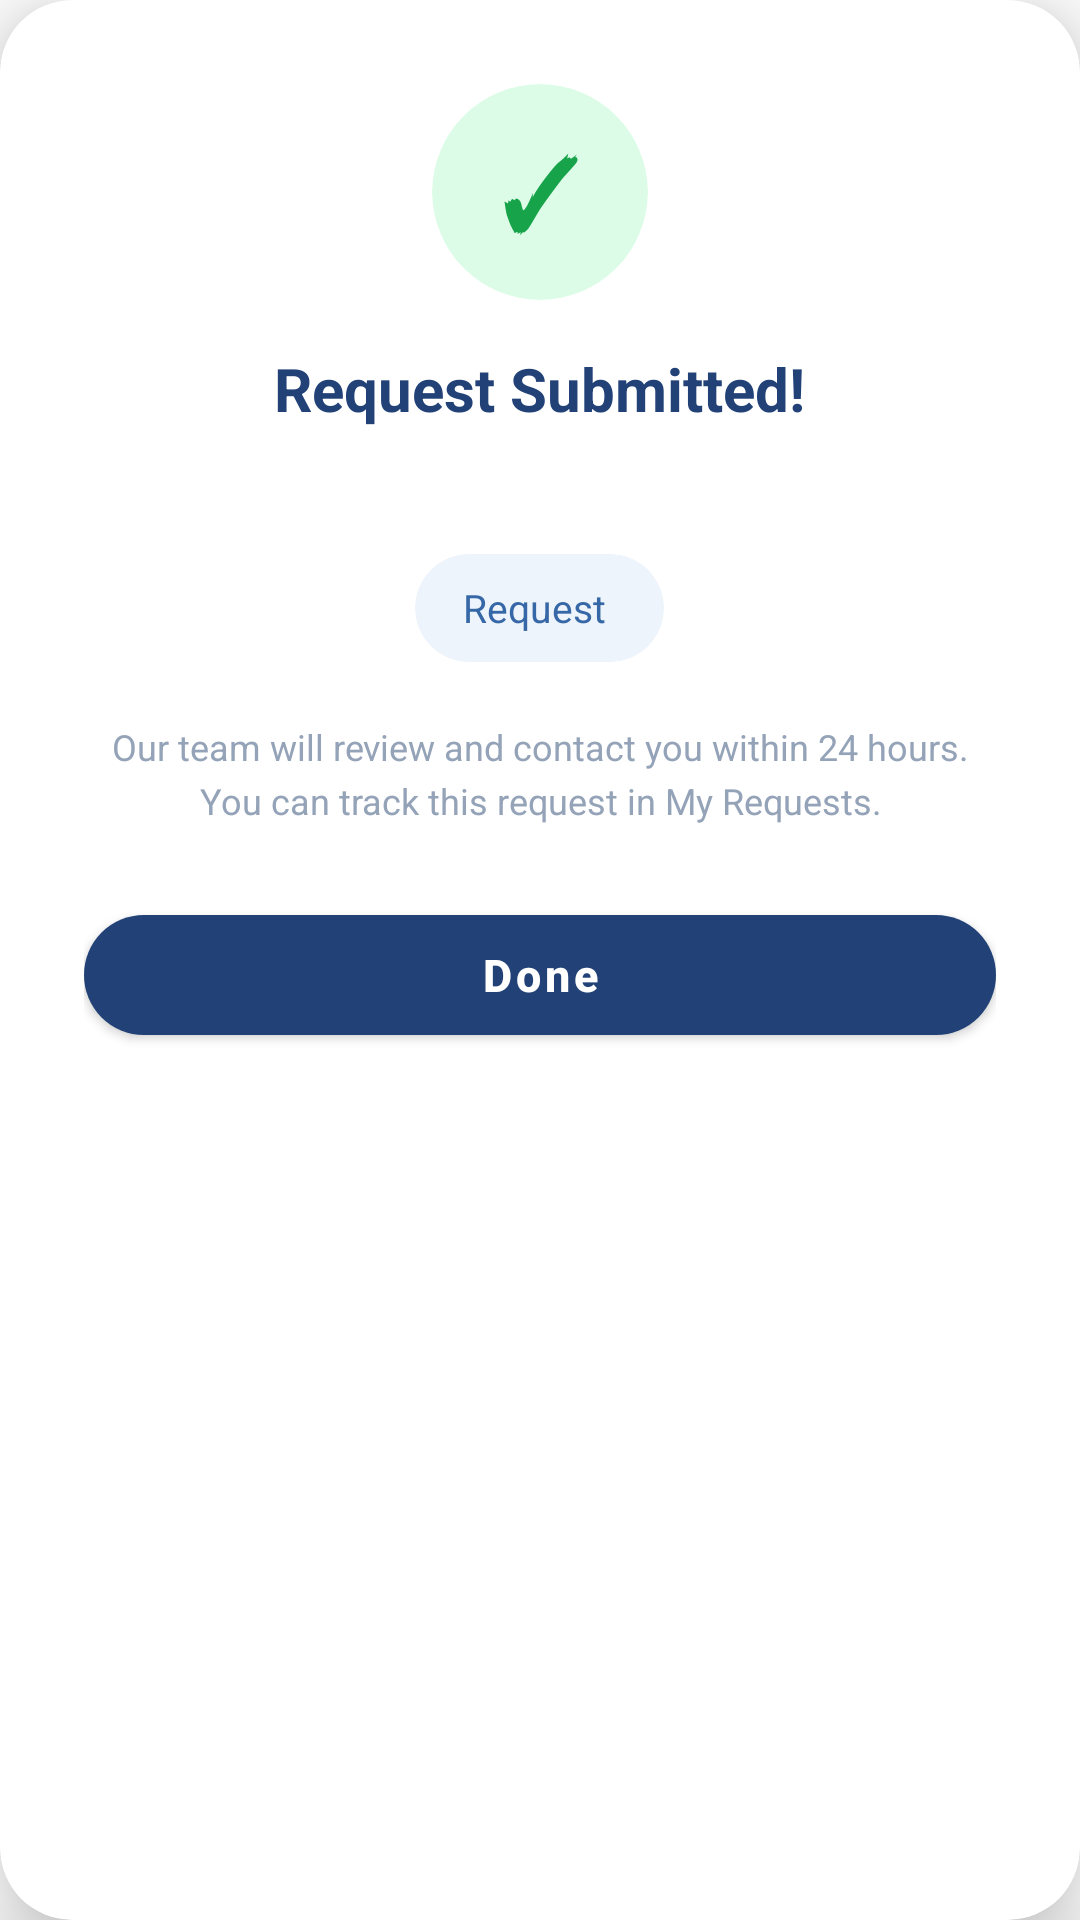

Reconstruct the res/layout file that produces this screen, plus the resources it refers to.
<!-- AndroidManifest.xml: application theme Theme.ApartmentManagementSystem -->
<!-- res/layout/dialog_maintenance_success.xml -->
<?xml version="1.0" encoding="utf-8"?>
<androidx.cardview.widget.CardView
    xmlns:android="http://schemas.android.com/apk/res/android"
    xmlns:app="http://schemas.android.com/apk/res-auto"
    android:layout_width="match_parent"
    android:layout_height="wrap_content"
    app:cardCornerRadius="24dp"
    app:cardElevation="16dp"
    app:cardBackgroundColor="#FFFFFF">

    <LinearLayout
        android:layout_width="match_parent"
        android:layout_height="wrap_content"
        android:orientation="vertical"
        android:padding="28dp"
        android:gravity="center">

        
        <androidx.cardview.widget.CardView
            android:layout_width="72dp"
            android:layout_height="72dp"
            android:layout_marginBottom="16dp"
            app:cardCornerRadius="36dp"
            app:cardElevation="0dp"
            app:cardBackgroundColor="#DCFCE7">
            <TextView
                android:layout_width="wrap_content"
                android:layout_height="wrap_content"
                android:layout_gravity="center"
                android:text="✓"
                android:textColor="#16A34A"
                android:textSize="32sp"
                android:textStyle="bold" />
        </androidx.cardview.widget.CardView>

        
        <TextView
            android:layout_width="wrap_content"
            android:layout_height="wrap_content"
            android:text="Request Submitted!"
            android:textColor="#214177"
            android:textSize="20sp"
            android:textStyle="bold"
            android:layout_marginBottom="8dp" />

        
        <TextView
            android:id="@+id/tvServiceConfirm"
            android:layout_width="wrap_content"
            android:layout_height="wrap_content"
            android:text=""
            android:textColor="#64748B"
            android:textSize="13sp"
            android:gravity="center"
            android:layout_marginBottom="16dp" />

        
        <androidx.cardview.widget.CardView
            android:layout_width="wrap_content"
            android:layout_height="36dp"
            android:layout_marginBottom="20dp"
            app:cardCornerRadius="18dp"
            app:cardElevation="0dp"
            app:cardBackgroundColor="#EEF4FB">
            <LinearLayout
                android:layout_width="wrap_content"
                android:layout_height="match_parent"
                android:orientation="horizontal"
                android:gravity="center_vertical"
                android:paddingStart="16dp"
                android:paddingEnd="16dp">
                <TextView
                    android:layout_width="wrap_content"
                    android:layout_height="wrap_content"
                    android:text="Request "
                    android:textColor="#3667A6"
                    android:textSize="13sp" />
                <TextView
                    android:id="@+id/tvRequestNumber"
                    android:layout_width="wrap_content"
                    android:layout_height="wrap_content"
                    android:text=""
                    android:textColor="#214177"
                    android:textSize="13sp"
                    android:textStyle="bold" />
            </LinearLayout>
        </androidx.cardview.widget.CardView>

        
        <TextView
            android:layout_width="match_parent"
            android:layout_height="wrap_content"
            android:text="Our team will review and contact you within 24 hours. You can track this request in My Requests."
            android:textColor="#94A3B8"
            android:textSize="12sp"
            android:gravity="center"
            android:lineSpacingExtra="4dp"
            android:layout_marginBottom="24dp" />

        
        <com.google.android.material.button.MaterialButton
            android:id="@+id/btnDone"
            android:layout_width="match_parent"
            android:layout_height="52dp"
            android:text="Done"
            android:textColor="#FFFFFF"
            android:textSize="15sp"
            android:textAllCaps="false"
            android:textStyle="bold"
            app:backgroundTint="#214177"
            app:cornerRadius="26dp"
            app:elevation="0dp" />

    </LinearLayout>

</androidx.cardview.widget.CardView>
<!-- resources referenced by this layout -->
<resources>
  <style name="Theme.ApartmentManagementSystem" parent="Theme.MaterialComponents.DayNight.DarkActionBar">
          <item name="colorPrimary">@color/purple_500</item>
          <item name="colorPrimaryVariant">@color/purple_700</item>
          <item name="colorOnPrimary">@color/white</item>
          <item name="colorSecondary">@color/teal_200</item>
          <item name="colorSecondaryVariant">@color/teal_700</item>
          <item name="colorOnSecondary">@color/black</item>
          <item name="android:statusBarColor">?attr/colorPrimaryVariant</item>
          
      </style>
  <color name="purple_500">#FF6200EE</color>
  <color name="purple_700">#FF3700B3</color>
  <color name="white">#FFFFFFFF</color>
  <color name="teal_200">#FF03DAC5</color>
  <color name="teal_700">#FF018786</color>
  <color name="black">#FF000000</color>
</resources>
